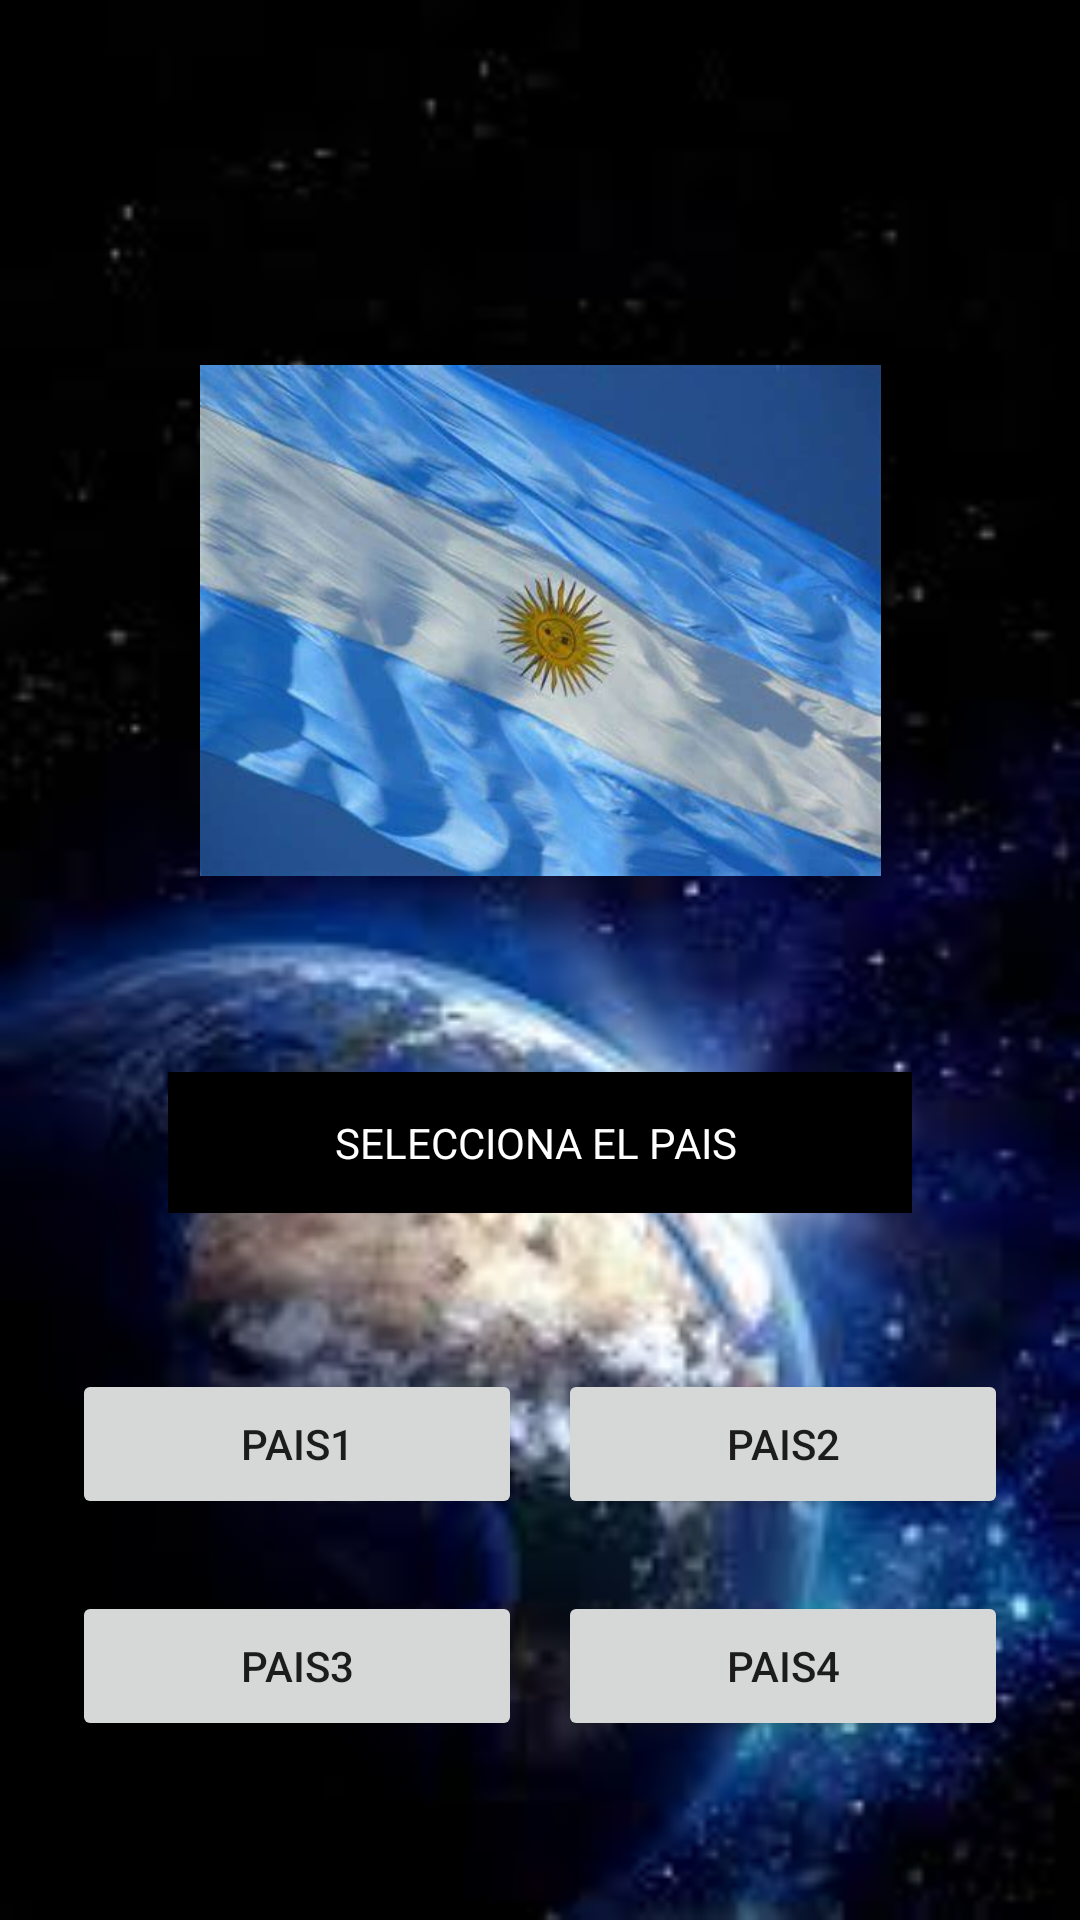

The Android layout XML behind this screen, and the referenced resources:
<!-- AndroidManifest.xml: application theme Theme.TpGrupo3 -->
<!-- res/layout/activity_easy_mode.xml -->
<?xml version="1.0" encoding="utf-8"?>
<androidx.constraintlayout.widget.ConstraintLayout xmlns:android="http://schemas.android.com/apk/res/android"
    xmlns:app="http://schemas.android.com/apk/res-auto"
    xmlns:tools="http://schemas.android.com/tools"
    android:layout_width="match_parent"
    android:layout_height="match_parent"
    android:background="@drawable/fondo_easy"
    tools:context=".easyMode">

    <Button
        android:id="@+id/pais1Easy"
        android:layout_width="150dp"
        android:layout_height="50dp"
        android:layout_marginStart="24dp"
        android:layout_marginTop="52dp"
        android:text="pais1"
        app:layout_constraintStart_toStartOf="parent"
        app:layout_constraintTop_toBottomOf="@+id/mensajeEasy" />

    <Button
        android:id="@+id/pais2Easy"
        android:layout_width="150dp"
        android:layout_height="50dp"
        android:layout_marginTop="52dp"
        android:layout_marginEnd="24dp"
        android:text="pais2"
        app:layout_constraintEnd_toEndOf="parent"
        app:layout_constraintTop_toBottomOf="@+id/mensajeEasy" />

    <Button
        android:id="@+id/pais3Easy"
        android:layout_width="150dp"
        android:layout_height="50dp"
        android:layout_marginStart="24dp"
        android:layout_marginTop="24dp"
        android:text="pais3"
        app:layout_constraintStart_toStartOf="parent"
        app:layout_constraintTop_toBottomOf="@+id/pais1Easy" />

    <Button
        android:id="@+id/pais4Easy"
        android:layout_width="150dp"
        android:layout_height="50dp"
        android:layout_marginTop="24dp"
        android:layout_marginEnd="24dp"
        android:text="pais4"
        app:layout_constraintEnd_toEndOf="parent"
        app:layout_constraintTop_toBottomOf="@+id/pais2Easy" />

    <ImageView
        android:id="@+id/banderaEasy"
        android:layout_width="227dp"
        android:layout_height="197dp"
        android:layout_marginStart="24dp"
        android:layout_marginTop="52dp"
        android:layout_marginEnd="24dp"
        app:layout_constraintEnd_toEndOf="parent"
        app:layout_constraintStart_toStartOf="parent"
        app:layout_constraintTop_toBottomOf="@+id/jugadorYpunaje"
        app:srcCompat="@drawable/bandera" />

    <TextView
        android:id="@+id/mensajeEasy"
        android:layout_width="248dp"
        android:layout_height="47dp"
        android:layout_marginStart="24dp"
        android:layout_marginTop="52dp"
        android:layout_marginEnd="24dp"
        android:text="SELECCIONA EL PAIS "
        android:background="@color/design_default_color_on_secondary"
        android:gravity="center"
        android:textColor="@color/white"
        app:layout_constraintEnd_toEndOf="parent"
        app:layout_constraintStart_toStartOf="parent"
        app:layout_constraintTop_toBottomOf="@+id/banderaEasy" />

    <TextView
        android:id="@+id/jugadorYpunaje"
        android:layout_width="0dp"
        android:layout_height="wrap_content"
        android:layout_marginStart="24dp"
        android:layout_marginTop="24dp"
        android:layout_marginEnd="24dp"
        android:textColor="@color/white"
        android:textSize="24sp"
        app:layout_constraintEnd_toEndOf="parent"
        app:layout_constraintStart_toStartOf="parent"
        app:layout_constraintTop_toTopOf="parent" />
</androidx.constraintlayout.widget.ConstraintLayout>
<!-- resources referenced by this layout -->
<resources>
  <!-- drawable bandera: jpg bitmap (drawable, 21952 bytes) -->
  <!-- drawable fondo_easy: jpg bitmap (drawable, 5910 bytes) -->
  <style name="Theme.TpGrupo3" parent="Theme.MaterialComponents.DayNight.DarkActionBar">
          
          <item name="colorPrimary">@color/purple_500</item>
          <item name="colorPrimaryVariant">@color/purple_700</item>
          <item name="colorOnPrimary">@color/white</item>
          
          <item name="colorSecondary">@color/teal_200</item>
          <item name="colorSecondaryVariant">@color/teal_700</item>
          <item name="colorOnSecondary">@color/black</item>
          
          <item name="android:statusBarColor" tools:targetApi="l">?attr/colorPrimaryVariant</item>
          
      </style>
  <!-- not gathered from this repository: default colours our renderer supplied (Android Studio template values) -->
  <color name="purple_500">#FF6200EE</color>
  <color name="purple_700">#FF3700B3</color>
  <color name="teal_200">#FF03DAC5</color>
  <color name="teal_700">#FF018786</color>
  <color name="black">#FF000000</color>
  <color name="white">#FFFFFFFF</color>
</resources>
